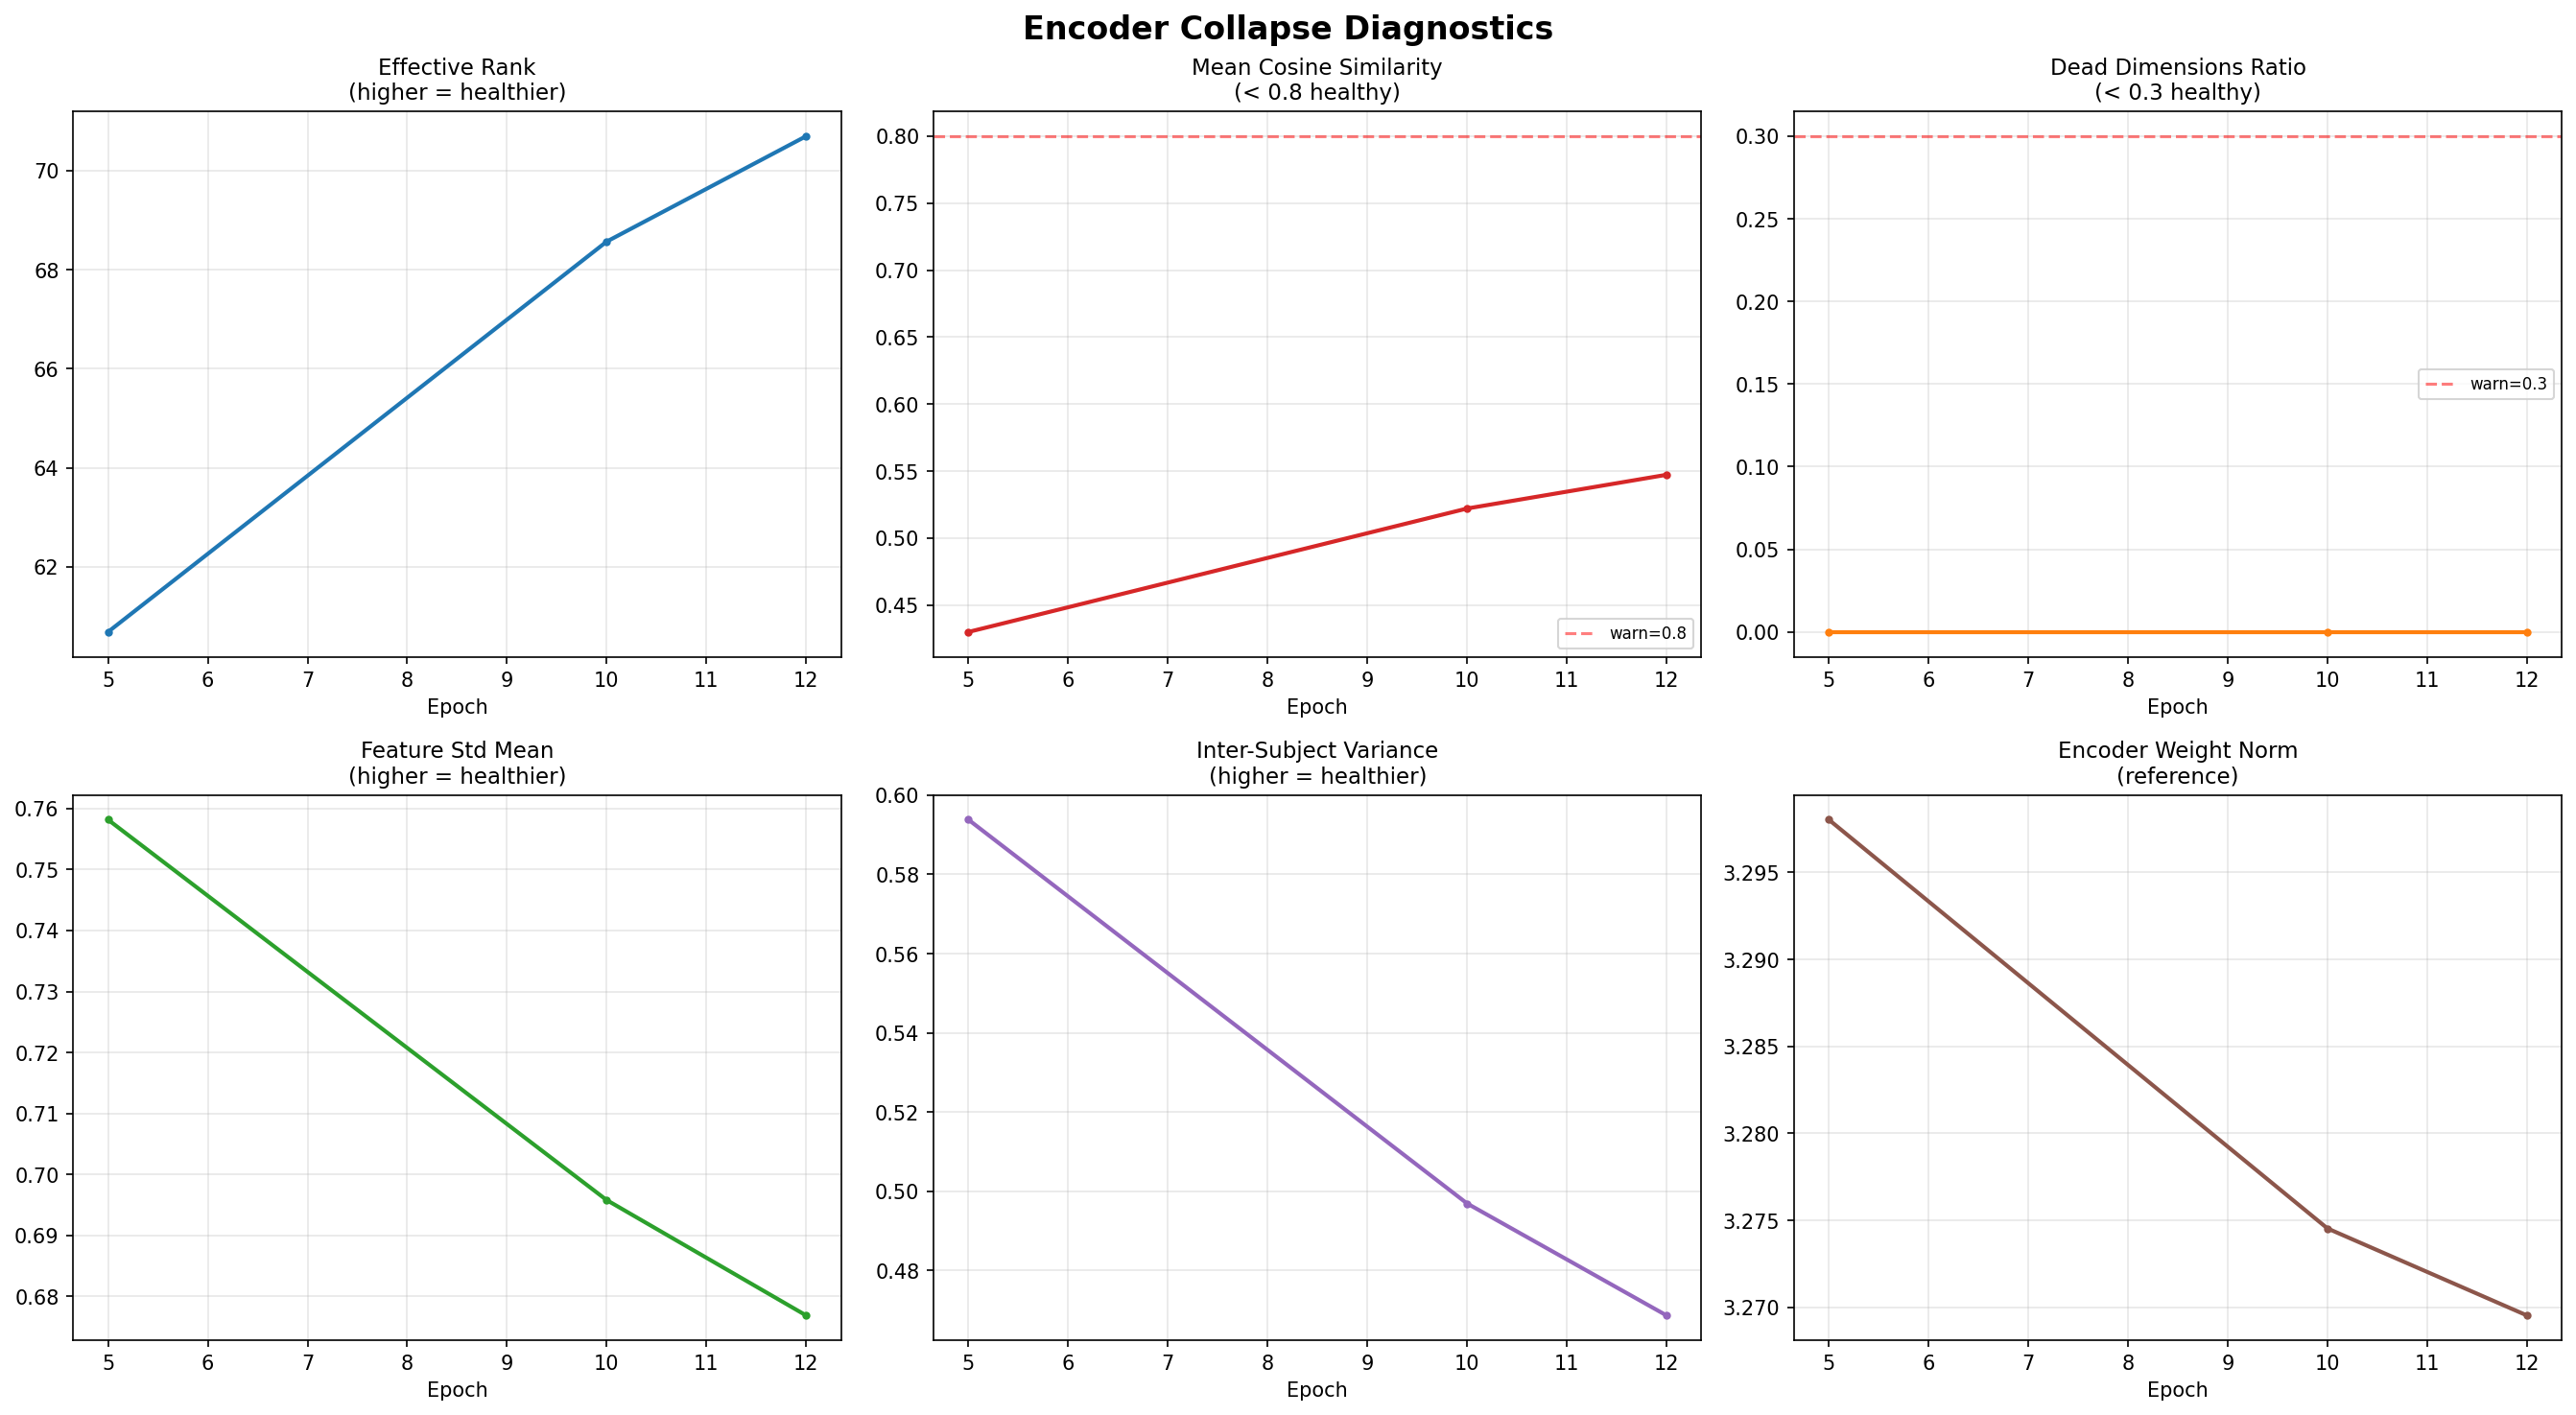

The table this chart was drawn from, first rows:
epoch, effective_rank, mean_cosine_sim, dead_dims_ratio, feature_std_mean, inter_subject_var, encoder_weight_norm
5, 60.68, 0.43, 0.000000, 0.7582, 0.5938, 3.298
10, 68.57, 0.5221, 0.000000, 0.6958, 0.4969, 3.275
12, 70.69, 0.5473, 0.000000, 0.6769, 0.4686, 3.27
